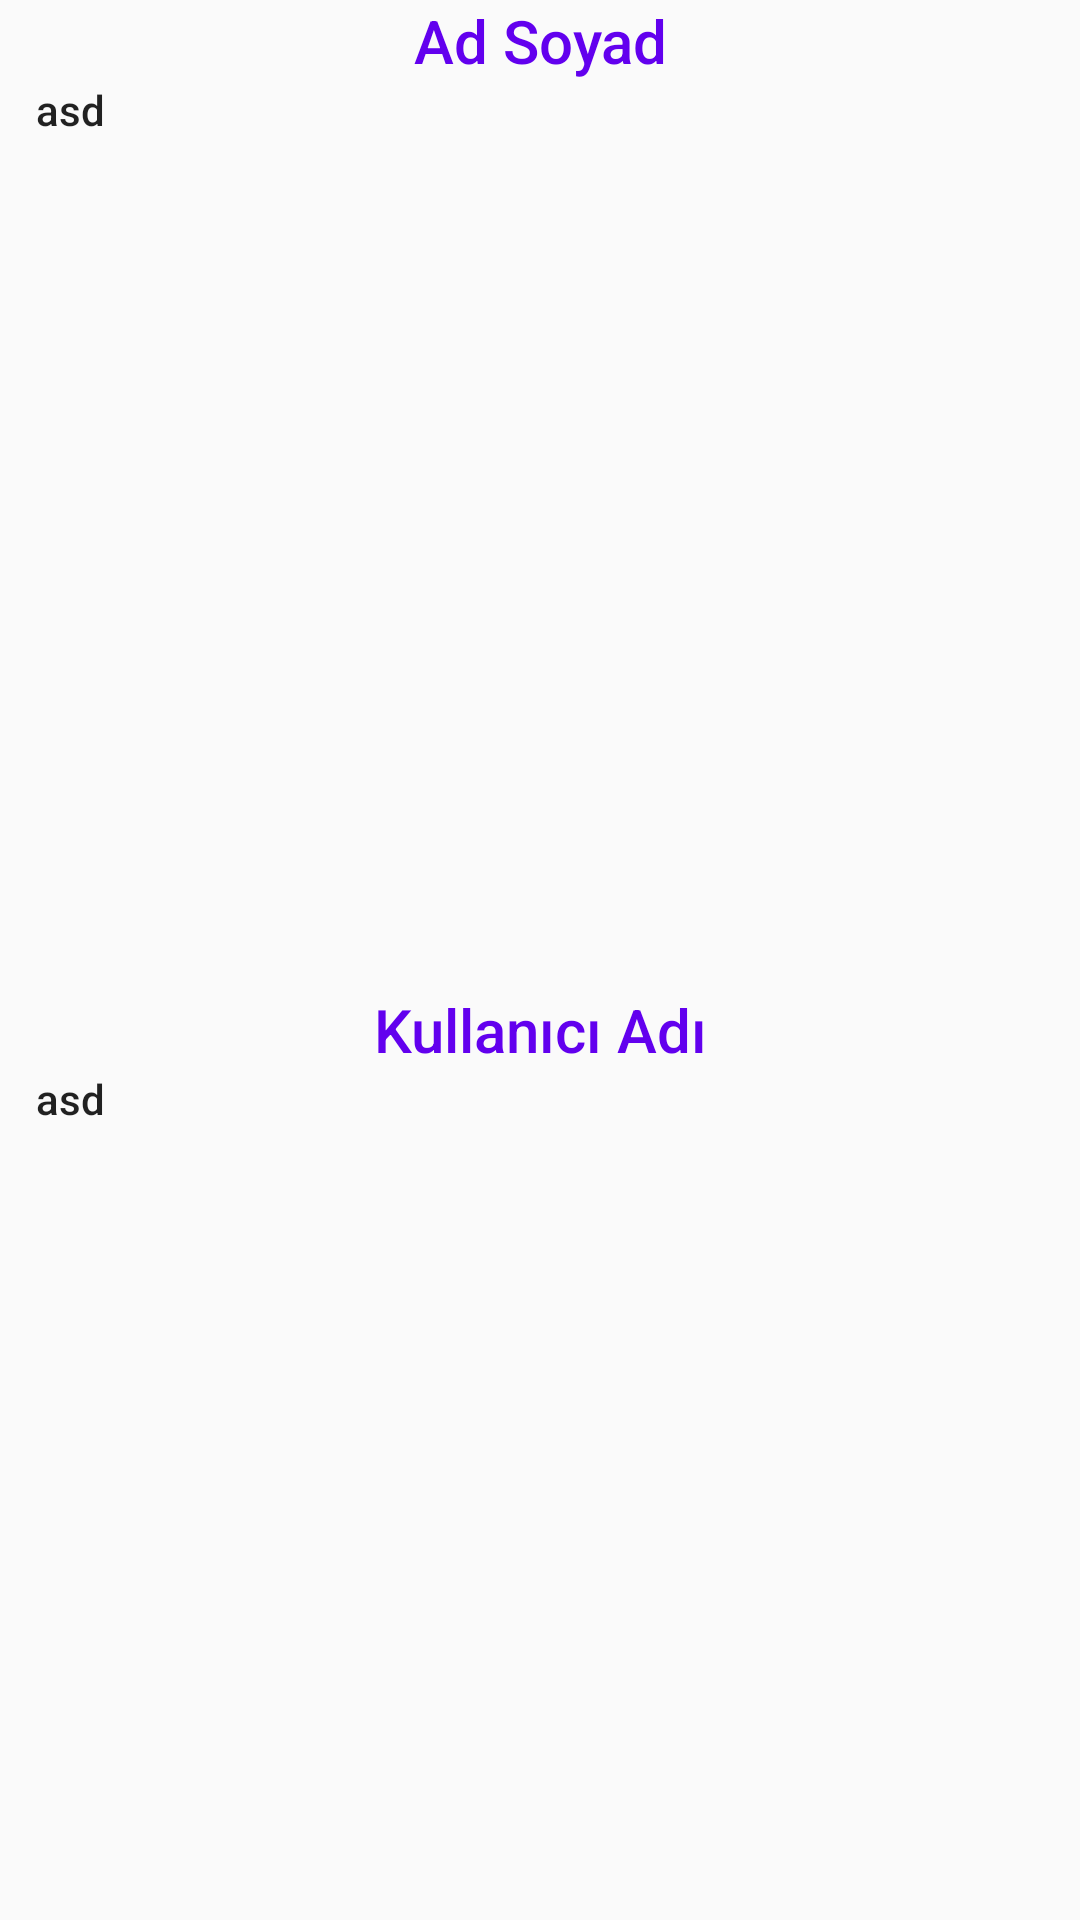

Reconstruct the res/layout file that produces this screen, plus the resources it refers to.
<!-- AndroidManifest.xml: application theme AppTheme -->
<!-- res/layout/fragment_profile.xml -->
<?xml version="1.0" encoding="utf-8"?>
<androidx.constraintlayout.widget.ConstraintLayout xmlns:android="http://schemas.android.com/apk/res/android"
    xmlns:app="http://schemas.android.com/apk/res-auto"
    xmlns:tools="http://schemas.android.com/tools"
    android:layout_width="match_parent"
    android:layout_height="match_parent"
    android:layout_margin="18dp"
    tools:context=".ui.profile.ProfileFragment">

    <TextView
        android:id="@+id/tvNameText"
        android:layout_width="wrap_content"
        android:layout_height="wrap_content"
        android:gravity="center"
        android:text="Ad Soyad"
        android:textAppearance="@style/TextAppearance.AppCompat.Title"
        android:textColor="@color/colorPrimary"
        app:layout_constraintEnd_toEndOf="parent"
        app:layout_constraintStart_toStartOf="parent"
        app:layout_constraintTop_toTopOf="parent" />

    <TextView
        android:id="@+id/tvNameValue"
        android:layout_width="wrap_content"
        android:layout_height="wrap_content"
        android:layout_marginStart="12dp"
        android:text="asd"
        android:textAppearance="@style/TextAppearance.AppCompat.Body2"
        app:layout_constraintStart_toStartOf="parent"
        app:layout_constraintTop_toBottomOf="@id/tvNameText" />

    <TextView
        android:id="@+id/tvUsernameText"
        android:layout_width="wrap_content"
        android:layout_height="wrap_content"
        android:gravity="center"
        android:text="Kullanıcı Adı"
        android:textAppearance="@style/TextAppearance.AppCompat.Title"
        android:textColor="@color/colorPrimary"
        app:layout_constraintBottom_toBottomOf="parent"
        app:layout_constraintEnd_toEndOf="parent"
        app:layout_constraintStart_toStartOf="parent"
        app:layout_constraintTop_toBottomOf="@id/tvNameValue" />

    <TextView
        android:id="@+id/tvUsernameValue"
        android:layout_width="wrap_content"
        android:layout_height="wrap_content"
        android:layout_marginStart="12dp"
        android:text="asd"
        android:textAppearance="@style/TextAppearance.AppCompat.Body2"
        app:layout_constraintStart_toStartOf="parent"
        app:layout_constraintTop_toBottomOf="@id/tvUsernameText" />

</androidx.constraintlayout.widget.ConstraintLayout>
<!-- resources referenced by this layout -->
<resources>
  <color name="colorPrimary">#6200EE</color>
  <style name="AppTheme" parent="Theme.AppCompat.Light.DarkActionBar">
          
          <item name="colorPrimary">@color/colorPrimary</item>
          <item name="colorPrimaryDark">@color/colorPrimaryDark</item>
          <item name="colorAccent">@color/colorAccent</item>
      </style>
  <color name="colorPrimaryDark">#3700B3</color>
  <color name="colorAccent">#03DAC5</color>
</resources>
